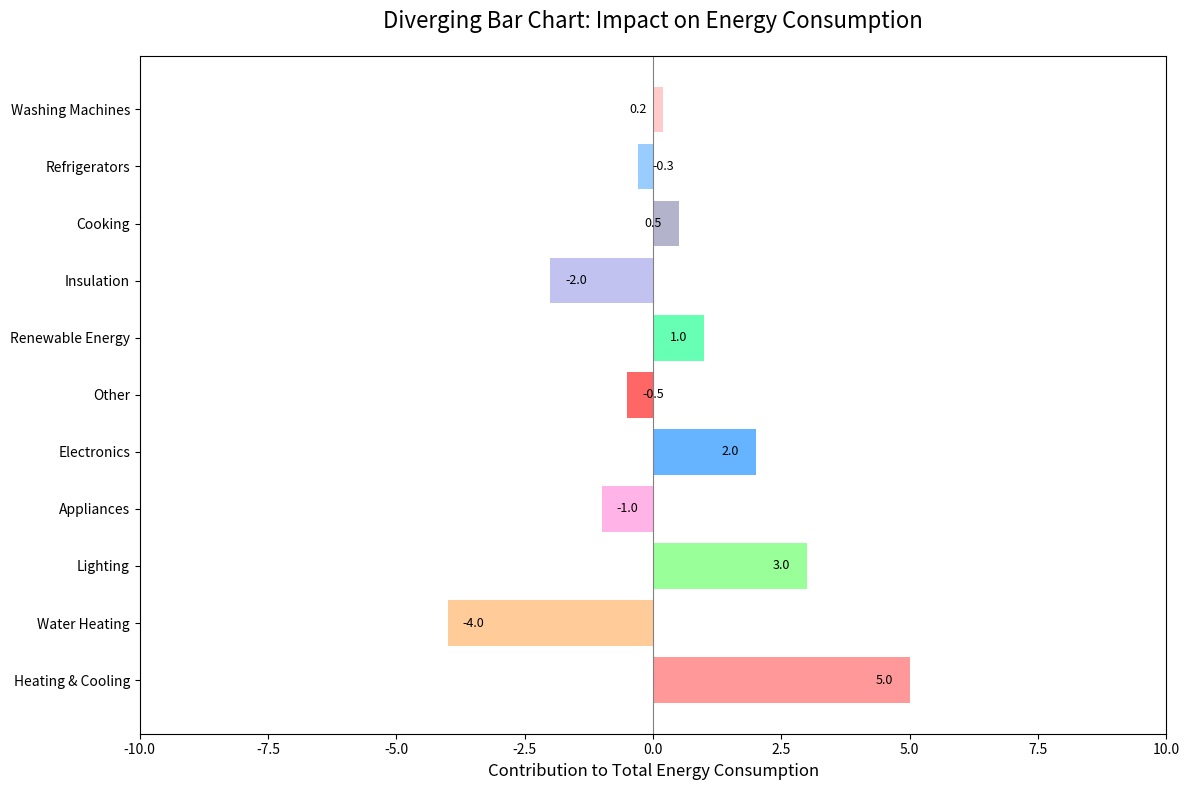

Recreate this plot in Python.
import matplotlib.pyplot as plt
import numpy as np

# Categories and corresponding energy contribution values
activities = [
    'Heating & Cooling', 'Water Heating', 'Lighting', 'Appliances', 'Electronics',
    'Other', 'Renewable Energy', 'Insulation', 'Cooking', 'Refrigerators', 'Washing Machines'
]

# Define energy consumption contributions; positive and negative changes from base, as example
contributions = np.array([5, -4, 3, -1, 2, -0.5, 1, -2, 0.5, -0.3, 0.2])

# Color palette including negative and positive variations
colors = [
    '#ff9999', '#ffcc99', '#99ff99', '#ffb3e6', '#66b3ff',
    '#ff6666', '#66ffb3', '#c2c2f0', '#b3b3cc', '#99ccff', '#ffcccb'
]

# Initialize the figure and axis for a diverging bar chart
fig, ax = plt.subplots(figsize=(12, 8))

# Centerline for the diverging bars
ax.axvline(x=0, color='gray', linewidth=0.8)

# Create the diverging horizontal bar chart
bars = ax.barh(activities, contributions, color=colors)

# Add percentage labels for each bar segment
for bar, contribution in zip(bars, contributions):
    label_position = bar.get_width() - 0.5 if contribution > 0 else bar.get_width() + 0.5
    ax.text(label_position, bar.get_y() + bar.get_height()/2, f'{contribution:.1f}', 
            va='center', ha='center', color='black', fontsize=9)

# Set title and labels
ax.set_title('Diverging Bar Chart: Impact on Energy Consumption', fontsize=16, pad=20)
ax.set_xlabel('Contribution to Total Energy Consumption', fontsize=12)

# Adjust the limits to ensure all bars are centered and visible
ax.set_xlim(-10, 10)

# Improve layout spacing
plt.tight_layout()

plt.show()
